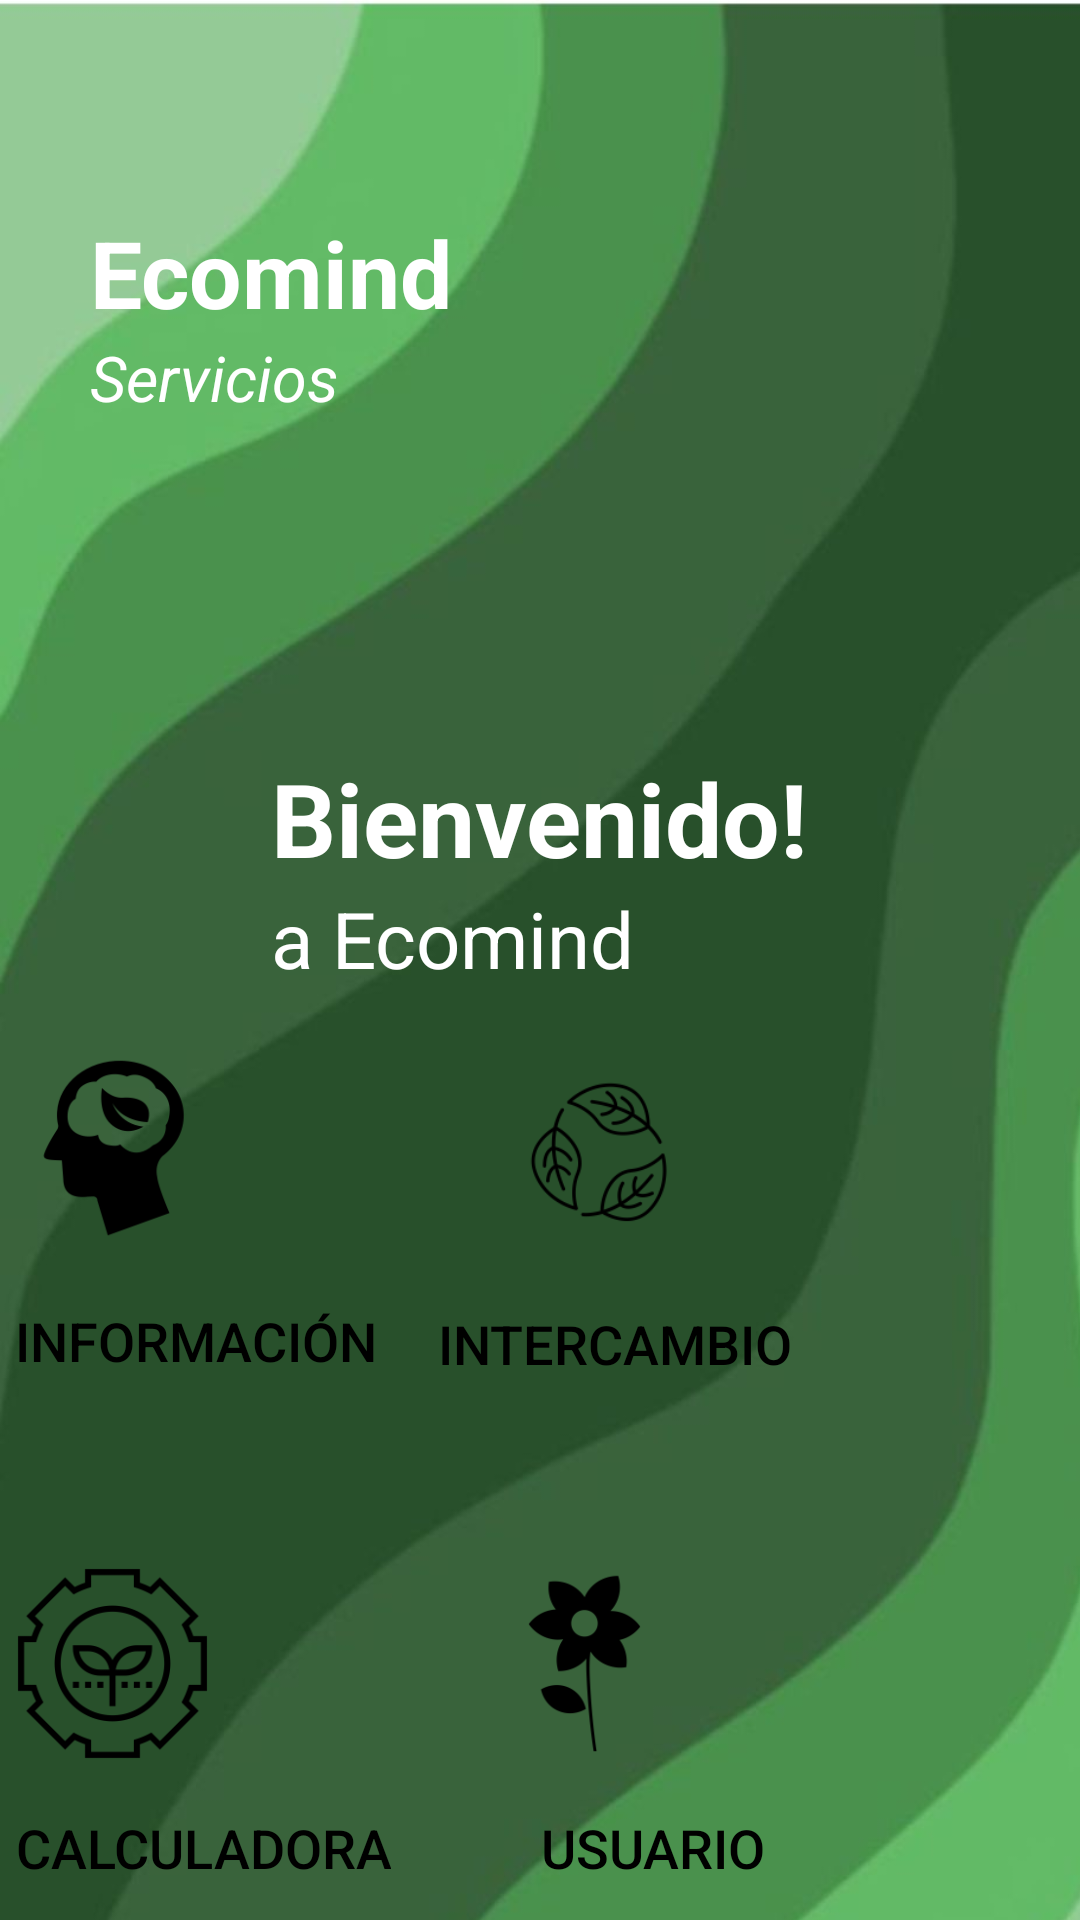

Layout XML and referenced resources for this Android screen:
<!-- AndroidManifest.xml: application theme Theme.MindEco -->
<!-- res/layout/activity_main.xml -->
<?xml version="1.0" encoding="utf-8"?>
<androidx.constraintlayout.widget.ConstraintLayout xmlns:android="http://schemas.android.com/apk/res/android"
    xmlns:app="http://schemas.android.com/apk/res-auto"
    xmlns:tools="http://schemas.android.com/tools"
    android:layout_width="match_parent"
    android:layout_height="match_parent"
    tools:context=".MainActivity">


    <LinearLayout
        android:id="@+id/splashtext"
        android:elevation="6dp"
        android:layout_width="wrap_content"
        android:layout_height="wrap_content"
        android:orientation="vertical"
        app:layout_constraintStart_toStartOf="parent"
        app:layout_constraintTop_toTopOf="parent"
        app:layout_constraintEnd_toEndOf="parent"
        android:layout_marginTop="250dp">

        <TextView
            android:layout_width="wrap_content"
            android:layout_height="wrap_content"
            android:text="Bienvenido!"
            android:textColor="#fff"
            android:textSize="34sp"
            android:textStyle="bold"
            />
        <TextView
            android:layout_width="wrap_content"
            android:layout_height="wrap_content"
            android:text="a Ecomind"
            android:textColor="#fff"
            android:textSize="26sp"

            />
    </LinearLayout>

    <LinearLayout
        android:id="@+id/hometext"
        android:gravity="left"
        android:elevation="6dp"
        android:layout_width="wrap_content"
        android:layout_height="wrap_content"
        android:orientation="vertical"
        android:layout_marginTop="70dp"
        android:layout_marginEnd="8dp"
        android:layout_marginStart="30dp"
        app:layout_constraintStart_toStartOf="parent"
        app:layout_constraintTop_toTopOf="parent">
        <TextView
            android:layout_width="wrap_content"
            android:layout_height="wrap_content"
            android:text="Ecomind"
            android:textColor="#fff"
            android:textSize="31sp"
            android:textStyle="bold"
            />
        <TextView
            android:layout_width="wrap_content"
            android:layout_height="wrap_content"
            android:text="Servicios"
            android:textColor="#fff"
            android:textSize="21sp"
            android:textStyle="italic"

            />
    </LinearLayout>


    <LinearLayout
        android:id="@+id/menus"
        android:layout_width="350dp"
        android:layout_height="wrap_content"
        android:layout_marginTop="345dp"
        android:elevation="5dp"
        android:orientation="vertical"
        app:layout_constraintEnd_toEndOf="parent"
        app:layout_constraintHorizontal_bias="0.5"
        app:layout_constraintStart_toStartOf="parent"
        app:layout_constraintTop_toTopOf="parent">

        <LinearLayout
            android:layout_width="wrap_content"
            android:layout_height="wrap_content"
            android:layout_marginBottom="50dp"
            android:orientation="horizontal">

            <LinearLayout
                android:layout_width="wrap_content"
                android:layout_height="wrap_content"
                android:layout_marginRight="20dp"
                android:orientation="vertical">

                <ImageView
                    android:layout_width="65dp"
                    android:layout_height="75dp"
                    android:layout_marginBottom="3dp"
                    android:src="@drawable/infotion" />

                <Button
                    android:id="@+id/infoButton"
                    android:layout_width="wrap_content"
                    android:layout_height="wrap_content"
                    android:background="?android:attr/selectableItemBackground"
                    android:text="Información"
                    android:textColor="#000"
                    android:textSize="18sp" />

            </LinearLayout>

            <LinearLayout
                android:layout_width="wrap_content"
                android:layout_height="wrap_content"
                android:layout_marginRight="4dp"
                android:orientation="vertical">

                <ImageView
                    android:layout_width="110dp"
                    android:layout_height="79dp"
                    android:layout_marginBottom="0dp"
                    android:src="@drawable/interchang" />

                <Button
                    android:id="@+id/interButton"
                    android:layout_width="wrap_content"
                    android:layout_height="wrap_content"
                    android:background="?android:attr/selectableItemBackground"
                    android:text="Intercambio"
                    android:textColor="#000"
                    android:textSize="18sp" />

            </LinearLayout>

        </LinearLayout>

        <LinearLayout
            android:layout_width="wrap_content"
            android:layout_height="wrap_content"
            android:layout_marginBottom="40dp"
            android:orientation="horizontal">
            <LinearLayout
                android:layout_width="wrap_content"
                android:layout_height="wrap_content"
                android:layout_marginRight="20dp"
                android:orientation="vertical">

                <ImageView
                    android:layout_width="65dp"
                    android:layout_height="65dp"
                    android:layout_marginBottom="5dp"
                    android:src="@drawable/culator" />

                <Button
                    android:id="@+id/calButton"
                    android:layout_width="wrap_content"
                    android:layout_height="wrap_content"
                    android:background="?android:attr/selectableItemBackground"
                    android:text="Calculadora"
                    android:textColor="#000"
                    android:textSize="18sp" />

            </LinearLayout>

            <LinearLayout
                android:layout_width="118dp"
                android:layout_height="wrap_content"
                android:layout_marginRight="0dp"
                android:orientation="vertical">

                <ImageView
                    android:layout_width="89dp"
                    android:layout_height="65dp"
                    android:layout_marginBottom="5dp"
                    android:src="@drawable/userr" />

                <Button
                    android:id="@+id/userButton"
                    android:layout_width="135dp"
                    android:layout_height="wrap_content"
                    android:background="?android:attr/selectableItemBackground"
                    android:text="Usuario"
                    android:textColor="#000"
                    android:textSize="18sp" />

            </LinearLayout>

        </LinearLayout>

    </LinearLayout>

    <ImageView
        android:id="@+id/background"
        android:layout_width="420dp"
        android:layout_height="750dp"
        android:scaleType="fitXY"
        android:src="@drawable/background"
        app:layout_constraintEnd_toEndOf="parent"
        app:layout_constraintHorizontal_bias="0.0"
        app:layout_constraintStart_toStartOf="parent"
        app:layout_constraintTop_toTopOf="parent" />

</androidx.constraintlayout.widget.ConstraintLayout>
<!-- resources referenced by this layout -->
<resources>
  <!-- drawable background: jpg bitmap (drawable-v24, 56041 bytes) -->
  <!-- drawable culator: png bitmap (drawable-v24, 6683 bytes) -->
  <!-- drawable infotion: png bitmap (drawable-v24, 4566 bytes) -->
  <!-- drawable interchang: png bitmap (drawable-v24, 6247 bytes) -->
  <!-- drawable userr: png bitmap (drawable-v24, 3850 bytes) -->
  <style name="Theme.MindEco" parent="Base.Theme.MindEco" />
  <style name="Base.Theme.MindEco" parent="Theme.Material3.DayNight.NoActionBar">
          
          
      </style>
</resources>
